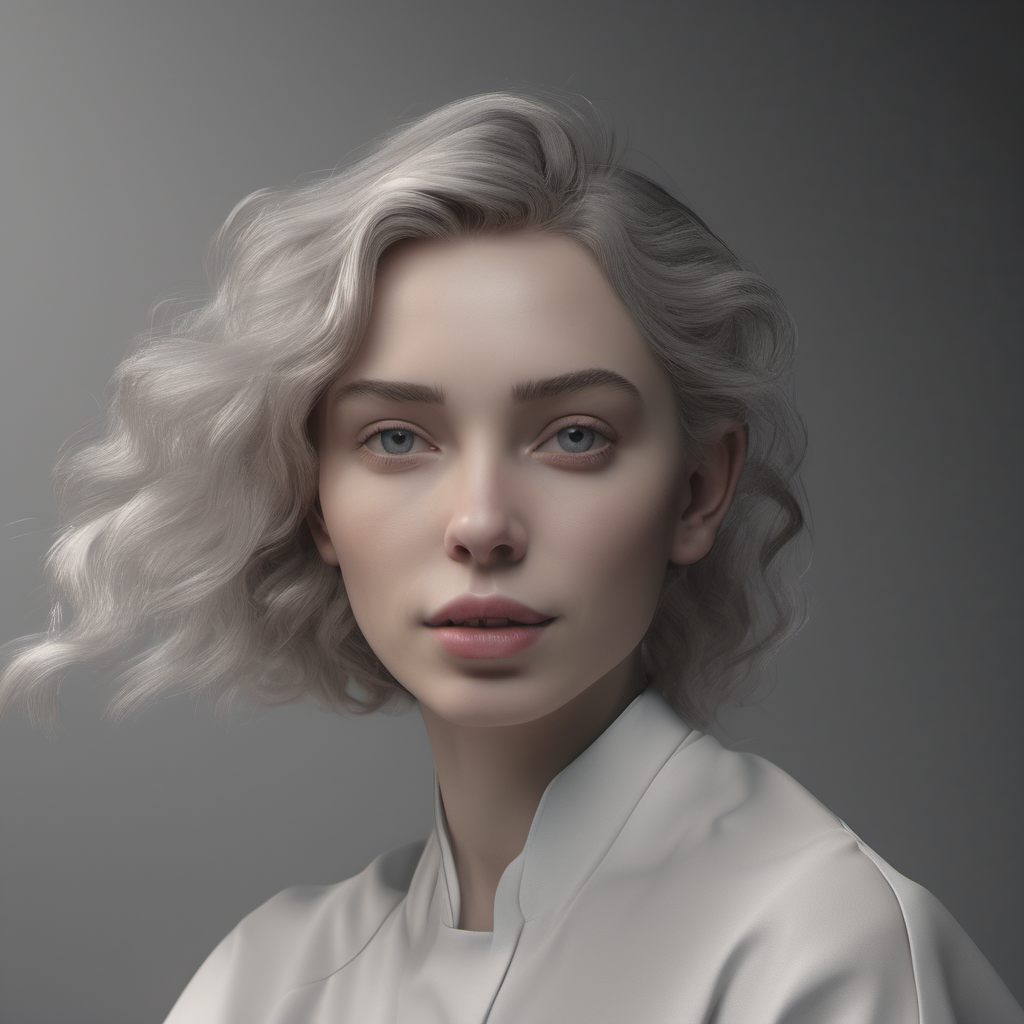
Generation parameters embedded in this image by AUTOMATIC1111 Stable Diffusion web UI or a fork of it (Forge, ...) (PNG 'parameters' text chunk):
(masterpiece of impeccable clarity, 8k resolution, RAW format), [apple], ultra-realistic details and highest quality rendering，((minimalism))，monochromatic, luminous backdrop，cinematic lighting，flawless 3D extraction，((best quality))，optimal 2D to 3D conversion

Steps: 25, Sampler: DPM++ 2M Karras, CFG scale: 7, Seed: 2478079224, Size: 1024x1024, Model hash: 31e35c80fc, Model: sd_xl_base_1.0, Version: v1.6.1